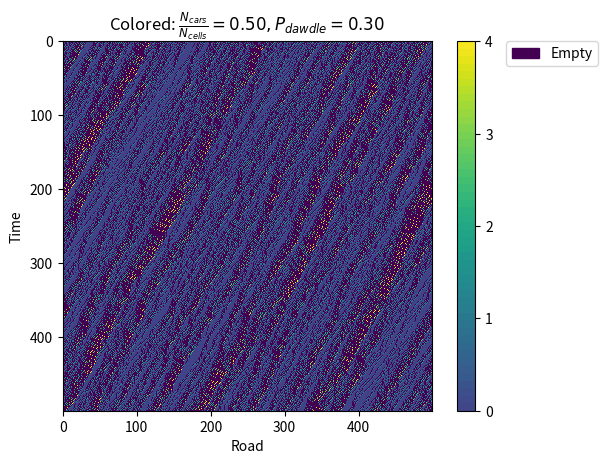
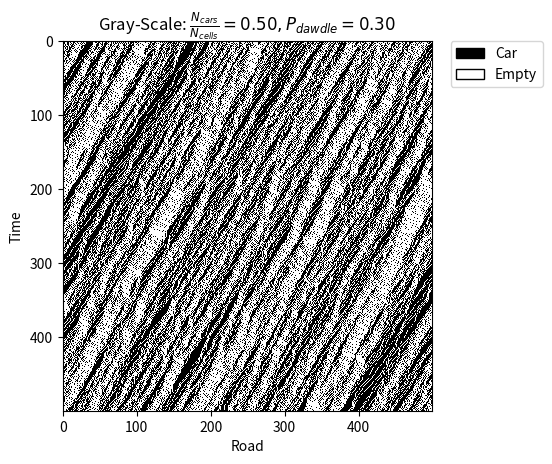

Here is the Python script that generated these plots, in order:
import numpy as np
import random
import copy
import matplotlib.pyplot as plt
import matplotlib.cm as cm
from matplotlib.patches import Patch

def sim(num_cars=50, num_cells=100, dawdle_prob=0.5, t_max=100, v_max=4):
    cars = [[p, 0] for p in np.sort(random.sample(range(0, num_cells), num_cars))]  # cars as (pos, vel) tuple
    history = [0] * t_max

    for t in range(t_max):
        for i in range(num_cars):
            cars[i][1] = np.min([cars[i][1] + 1, v_max])  # increment velocity

            # determine distance to front
            if cars[(i+1) % num_cars][0] < cars[i][0]:  # car in front has 'looped around'
                distance_front = num_cells - cars[i][0] + cars[(i+1) % num_cars][0] - 1
            else:
                distance_front = cars[(i+1) % num_cars][0] - cars[i][0] - 1
            cars[i][1] = np.min([cars[i][1], distance_front])  # slow down to avoid crash

            if cars[i][1] > 0 and random.uniform(0, 1) < dawdle_prob: # decrement on occasion
                cars[i][1] -= 1

        cars = [[(c[0] + c[1]) % num_cells, c[1]] for c in cars]  # add velocity to position
        history[t] = copy.deepcopy(cars)

    return history

if __name__ == "__main__":
    t_max = 500
    num_cells = 500
    num_cars = 250
    dawdle_prob = 0.3
    v_max = 4
    cars_over_time = sim(num_cars=num_cars, num_cells=num_cells, dawdle_prob=dawdle_prob, t_max=t_max, v_max=v_max)

    # show the cars over time in a grey scale image & colored image (where the velocity determines the color of the cell)
    cells_c = np.ones((t_max, num_cells)) * -1
    cells = np.ones((t_max, num_cells))
    for t in range(t_max):
        for n in range(num_cars):
            cells_c[t, cars_over_time[t][n][0]] = cars_over_time[t][n][1]
            cells[t, cars_over_time[t][n][0]] = 0

    # colored
    plt.figure(1)
    im = plt.imshow(cells_c, interpolation='nearest')
    plt.xlabel('Road')
    plt.ylabel('Time')

    # add legend
    patches = [Patch(color=im.cmap(im.norm(-1)), label="Empty")]
    plt.legend(handles=patches, bbox_to_anchor=(1.2, 1), loc=2, borderaxespad=0.)
    plt.colorbar(im, boundaries=np.linspace(0, v_max), ticks=np.arange(v_max+1))
    plt.gca().set_aspect(1/plt.gca().get_data_ratio())  # squares the plot
    title = r'$\frac{N_{cars}}{N_{cells}}=' + f'{num_cars / num_cells:.2f}' + ', P_{dawdle}=' + f'{dawdle_prob:.2f}' + '$'
    plt.title('Colored: ' + title)

    # colored
    plt.figure(2)
    im = plt.imshow(cells, interpolation='nearest', cmap=cm.Greys_r)
    plt.xlabel('Road')
    plt.ylabel('Time')

    # add legend
    patches = [Patch(color=im.cmap(im.norm(0)), label="Car"), Patch(facecolor=im.cmap(im.norm(1)), edgecolor='k', linewidth=1, label="Empty")]
    plt.legend(handles=patches, bbox_to_anchor=(1.05, 1), loc=2, borderaxespad=0.)
    plt.gca().set_aspect(1 / plt.gca().get_data_ratio())  # squares the plot
    plt.title('Gray-Scale: ' + title)

    plt.show()











